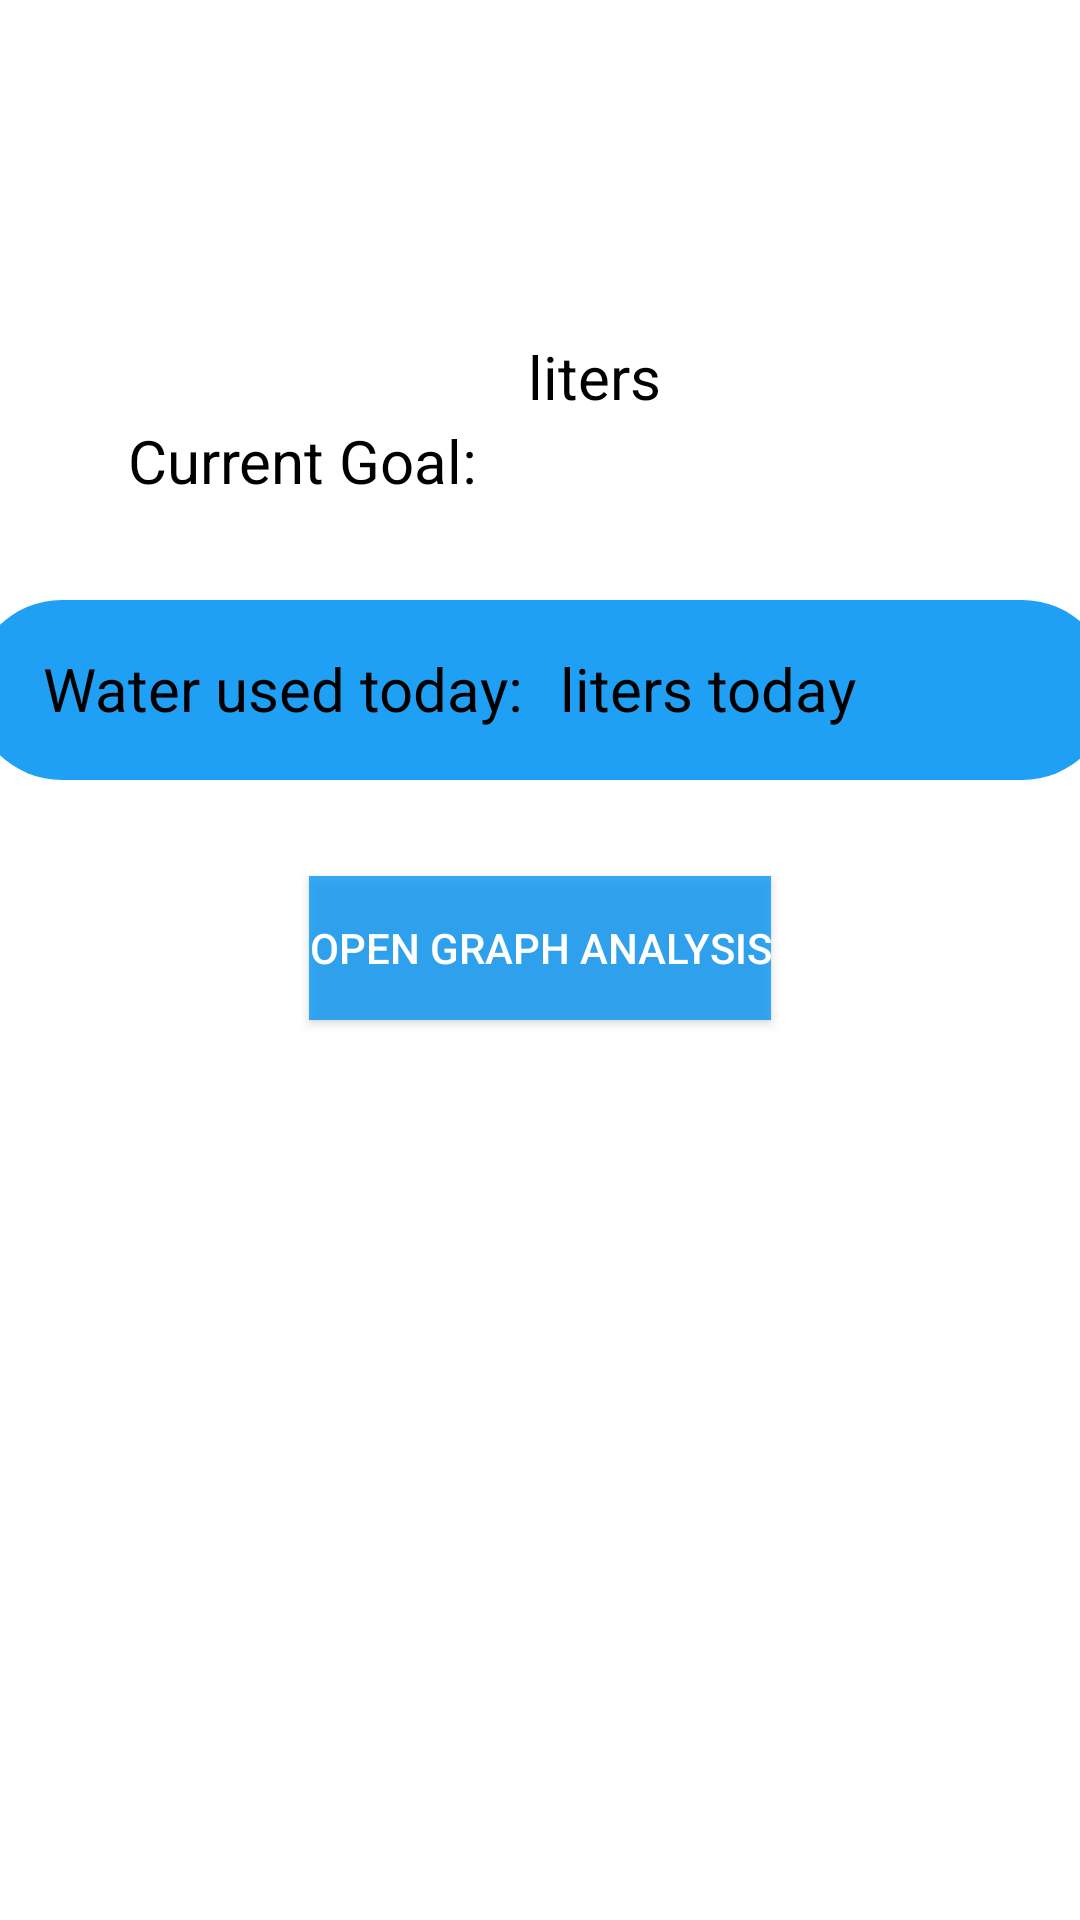

Produce the Android XML layout that renders to this screen, including the resource entries it uses.
<!-- AndroidManifest.xml: application theme Theme.EngDesignApp -->
<!-- res/layout/activity_statistics.xml -->
<?xml version="1.0" encoding="utf-8"?>
<androidx.constraintlayout.widget.ConstraintLayout xmlns:android="http://schemas.android.com/apk/res/android"
    xmlns:app="http://schemas.android.com/apk/res-auto"
    xmlns:tools="http://schemas.android.com/tools"
    android:layout_width="match_parent"
    android:layout_height="match_parent"
    android:background="@color/white"
    android:visibility="visible"
    tools:context=".Statistics"
    tools:visibility="visible">

    <TextView
        android:id="@+id/statistics_text"
        android:layout_width="wrap_content"
        android:layout_height="wrap_content"
        android:layout_marginStart="172dp"
        android:layout_marginTop="38dp"
        android:layout_marginEnd="181dp"
        android:layout_marginBottom="674dp"
        android:text="Your Water Use"
        android:textColor="@color/black"
        android:textSize="34sp"
        android:textStyle="bold"
        android:visibility="visible"
        app:layout_constraintBottom_toBottomOf="parent"
        app:layout_constraintEnd_toEndOf="parent"
        app:layout_constraintStart_toStartOf="parent"
        app:layout_constraintTop_toTopOf="parent"
        tools:visibility="visible" />

    <TextView
        android:id="@+id/textView2"
        android:layout_width="wrap_content"
        android:layout_height="wrap_content"
        android:layout_marginTop="140dp"
        android:text="Current Goal:"
        android:textColor="@color/black"
        android:textSize="20sp"
        app:layout_constraintEnd_toEndOf="parent"
        app:layout_constraintHorizontal_bias="0.176"
        app:layout_constraintStart_toStartOf="parent"
        app:layout_constraintTop_toTopOf="parent" />

    <TextView
        android:id="@+id/currentGoalTextView"
        android:layout_width="wrap_content"
        android:layout_height="wrap_content"
        android:layout_marginTop="112dp"
        android:text="liters"
        android:textColor="@color/black"
        android:textSize="20sp"
        app:layout_constraintEnd_toEndOf="parent"
        app:layout_constraintHorizontal_bias="0.106"
        app:layout_constraintStart_toEndOf="@+id/textView2"
        app:layout_constraintTop_toTopOf="parent" />

    <TextView
        android:id="@+id/box"
        android:layout_width="380dp"
        android:layout_height="60dp"
        android:layout_marginTop="200dp"
        android:background="@drawable/box"
        app:layout_constraintEnd_toEndOf="parent"
        app:layout_constraintHorizontal_bias="0.491"
        app:layout_constraintStart_toStartOf="parent"
        app:layout_constraintTop_toTopOf="parent" />

    <TextView
        android:id="@+id/textView5"
        android:layout_width="wrap_content"
        android:layout_height="wrap_content"
        android:layout_marginTop="16dp"
        android:text="Water used today:"
        android:textColor="@color/black"
        android:textSize="20sp"
        app:layout_constraintEnd_toEndOf="@+id/box"
        app:layout_constraintHorizontal_bias="0.109"
        app:layout_constraintStart_toStartOf="@+id/box"
        app:layout_constraintTop_toTopOf="@+id/box" />

    <TextView
        android:id="@+id/waterUsedTextView"
        android:layout_width="wrap_content"
        android:layout_height="wrap_content"
        android:layout_marginStart="12dp"
        android:layout_marginTop="16dp"
        android:text="liters today"
        android:textColor="@color/black"
        android:textSize="20sp"
        app:layout_constraintStart_toEndOf="@+id/textView5"
        app:layout_constraintTop_toTopOf="@+id/box" />

    <Button
        android:id="@+id/openGraphButton"
        android:layout_width="wrap_content"
        android:layout_height="wrap_content"
        android:layout_marginTop="292dp"
        android:background="#E10394F4"
        android:backgroundTint="#E10394F4"
        android:text="Open Graph Analysis"
        android:textColor="@color/white"
        app:iconTint="#E10394F4"
        app:layout_constraintEnd_toEndOf="parent"
        app:layout_constraintStart_toStartOf="parent"
        app:layout_constraintTop_toTopOf="parent" />


</androidx.constraintlayout.widget.ConstraintLayout>
<!-- resources referenced by this layout -->
<resources>
  <!-- drawable box (drawable) -->
  <?xml version="1.0" encoding="utf-8"?>
  
  <selector xmlns:android="http://schemas.android.com/apk/res/android">
      <item>
          <shape android:shape="rectangle">
              <solid android:color="#E10394F4"/>
              <corners android:radius="40dp"/>
          </shape>
      </item>
  </selector>
  <style name="Theme.EngDesignApp" parent="Theme.MaterialComponents.DayNight.DarkActionBar">
          
          <item name="colorPrimary">@color/purple_500</item>
          <item name="colorPrimaryVariant">@color/purple_700</item>
          <item name="colorOnPrimary">@color/white</item>
          
          <item name="colorSecondary">@color/teal_200</item>
          <item name="colorSecondaryVariant">@color/teal_700</item>
          <item name="colorOnSecondary">@color/black</item>
          
          <item name="android:statusBarColor">?attr/colorPrimaryVariant</item>
          
      </style>
  <!-- not gathered from this repository: default colours our renderer supplied (Android Studio template values) -->
  <color name="purple_500">#FF6200EE</color>
  <color name="purple_700">#FF3700B3</color>
  <color name="teal_200">#FF03DAC5</color>
  <color name="teal_700">#FF018786</color>
  <color name="black">#FF000000</color>
  <color name="white">#FFFFFFFF</color>
</resources>
